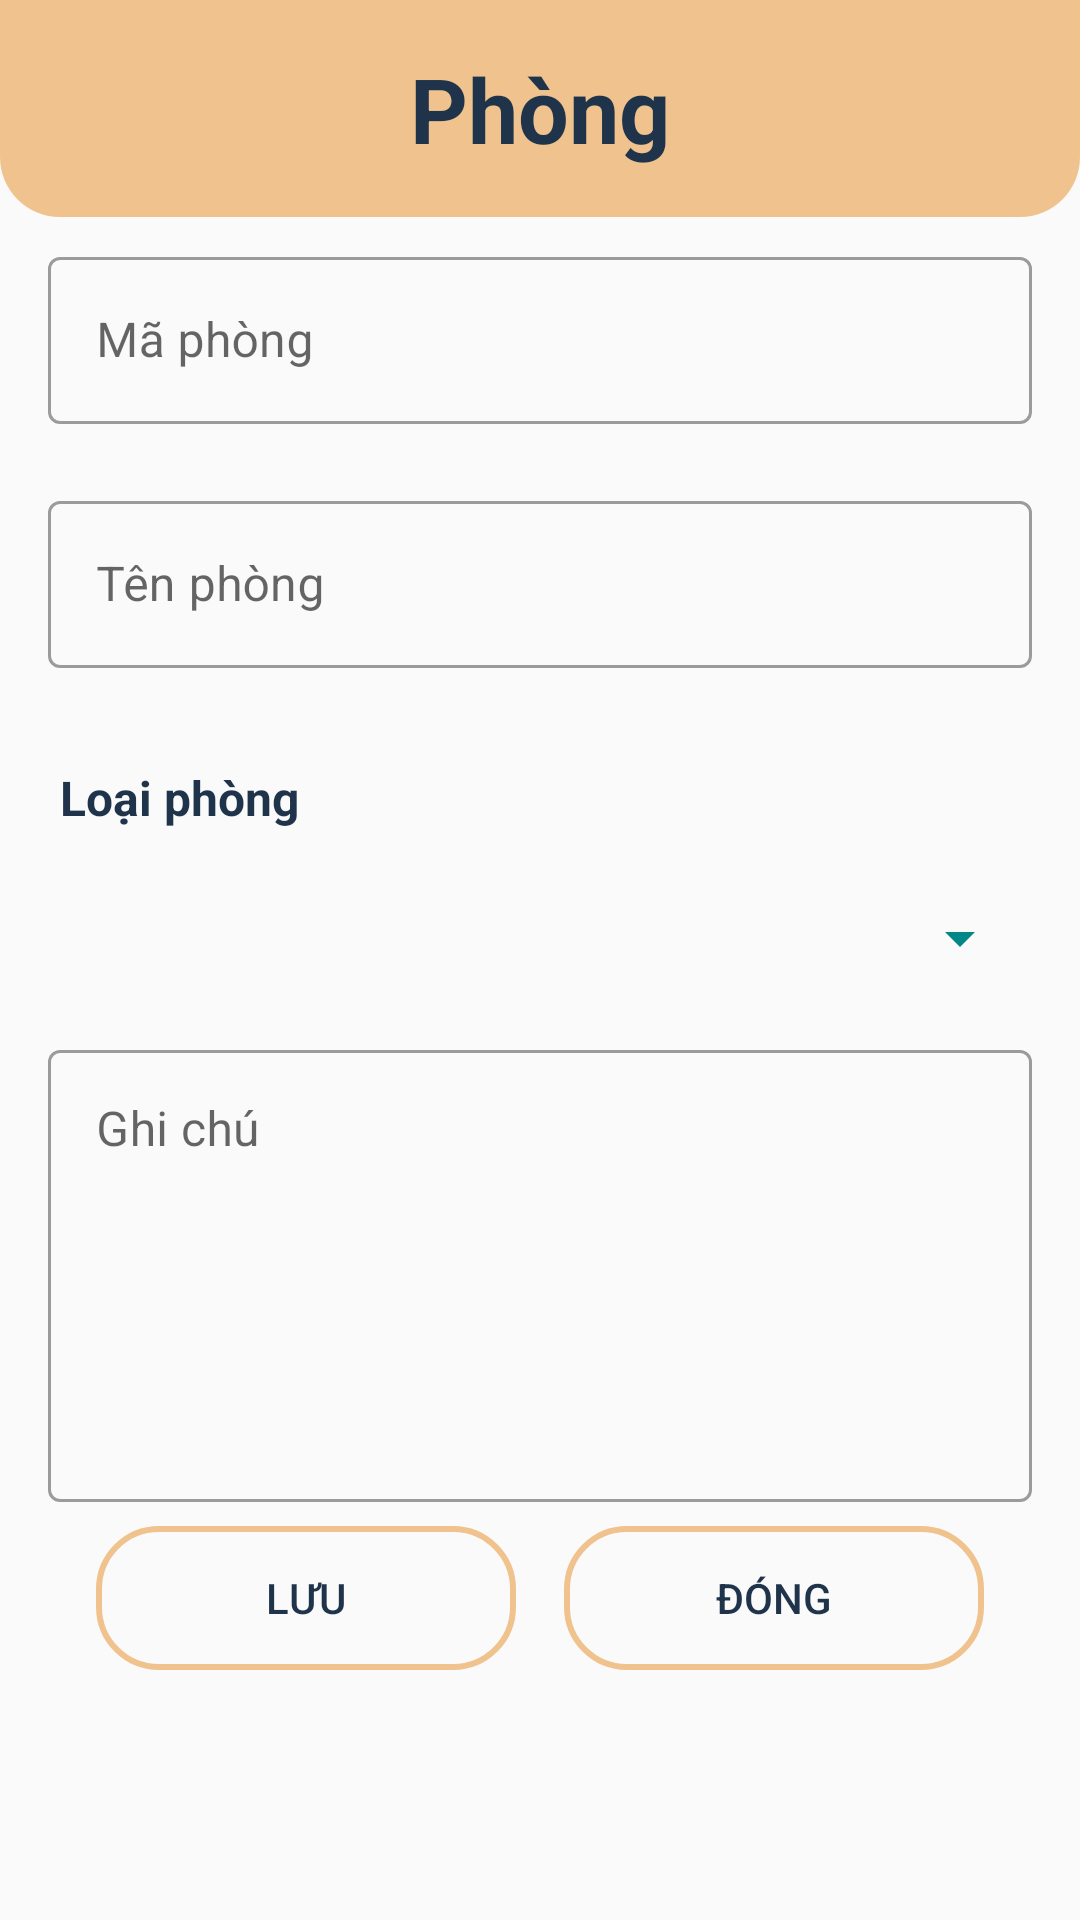

This screen was rendered from an Android layout file. Write that file and the resources it references.
<!-- AndroidManifest.xml: application theme Theme.HostelsApp -->
<!-- res/layout/dialog_room.xml -->
<?xml version="1.0" encoding="utf-8"?>
<LinearLayout xmlns:android="http://schemas.android.com/apk/res/android"
    xmlns:tools="http://schemas.android.com/tools"
    android:layout_width="match_parent"
    android:layout_height="match_parent"
    android:orientation="vertical">

    <TextView
        android:id="@+id/textView13"
        style="@style/title_dialog"
        android:layout_width="match_parent"
        android:layout_height="wrap_content"
        android:text="Phòng" />

    <ScrollView
        android:layout_width="match_parent"
        android:layout_height="wrap_content"
        android:layout_marginTop="8dp">

        <LinearLayout
            android:layout_width="match_parent"
            android:layout_height="wrap_content"
            android:layout_marginStart="16dp"
            android:layout_marginEnd="16dp"
            android:orientation="vertical">


            <com.google.android.material.textfield.TextInputLayout
                android:id="@+id/tilId"
                style="@style/inputLayout"
                android:layout_width="match_parent"
                android:layout_height="match_parent">

                <com.google.android.material.textfield.TextInputEditText
                    android:layout_width="match_parent"
                    android:layout_height="wrap_content"

                    android:hint="Mã phòng" />
            </com.google.android.material.textfield.TextInputLayout>

            <com.google.android.material.textfield.TextInputLayout
                android:id="@+id/tilName"
                style="@style/inputLayout"
                android:layout_width="match_parent"
                android:layout_height="match_parent">

                <com.google.android.material.textfield.TextInputEditText
                    android:layout_width="match_parent"
                    android:layout_height="wrap_content"
                    android:hint="Tên phòng" />
            </com.google.android.material.textfield.TextInputLayout>

            <TextView
                android:layout_width="wrap_content"
                android:layout_height="wrap_content"
                style="@style/text_size_16sp_normal"
                android:text="Loại phòng"
                android:layout_marginVertical="8dp" />

            <Spinner
                android:id="@+id/spnType"
                android:layout_width="match_parent"
                android:layout_height="wrap_content"
                android:minHeight="48dp"
                tools:ignore="SpeakableTextPresentCheck" />

            <com.google.android.material.textfield.TextInputLayout
                android:id="@+id/tilNote"
                android:layout_width="match_parent"
                android:layout_height="match_parent"
                style="@style/inputLayout_normal"
                android:hint="Ghi chú">

                <com.google.android.material.textfield.TextInputEditText
                    android:layout_width="match_parent"
                    android:layout_height="wrap_content"
                    android:lines="6"
                    android:gravity="top"
                    android:overScrollMode="always"
                    android:scrollbars="vertical"
                    android:scrollbarStyle="insideInset"
                    android:scrollHorizontally="false" />
            </com.google.android.material.textfield.TextInputLayout>

            <LinearLayout
                android:layout_width="match_parent"
                android:layout_height="match_parent"
                android:layout_marginTop="8dp"
                android:layout_marginBottom="8dp"
                android:orientation="horizontal">

                <Button
                    android:id="@+id/btnSave"
                    android:layout_width="wrap_content"
                    android:layout_height="wrap_content"
                    android:layout_marginStart="16dp"
                    android:layout_marginEnd="8dp"
                    android:layout_weight="1"
                    android:background="@drawable/button_background"
                    android:text="Lưu" />

                <Button
                    android:id="@+id/btnCancel"
                    android:layout_width="wrap_content"
                    android:layout_height="wrap_content"
                    android:layout_marginStart="8dp"
                    android:layout_marginEnd="16dp"
                    android:layout_weight="1"
                    android:background="@drawable/button_background"
                    android:text="Đóng" />
            </LinearLayout>
        </LinearLayout>
    </ScrollView>
</LinearLayout>
<!-- resources referenced by this layout -->
<resources>
  <!-- drawable button_background (drawable) -->
  <?xml version="1.0" encoding="utf-8"?>
  <selector xmlns:android="http://schemas.android.com/apk/res/android">
      <item>
          <shape android:shape="rectangle">
              <stroke android:color="@color/pink" android:width="2dp" />
              <corners android:radius="20dp" />
          </shape>
      </item>
  </selector>
  <style name="inputLayout" parent="Widget.MaterialComponents.TextInputLayout.OutlinedBox">
          <item name="errorEnabled">true</item>
          <item name="errorTextColor">@color/red</item>
      </style>
  <style name="inputLayout_normal" parent="Widget.MaterialComponents.TextInputLayout.OutlinedBox">
          <item name="android:layout_marginTop">8dp</item>
      </style>
  <style name="text_size_16sp_normal">
          <item name="android:textSize">16sp</item>
          <item name="android:padding">4dp</item>
          <item name="android:textStyle">bold</item>
      </style>
  <style name="title_dialog">
          <item name="android:background">@drawable/bottom_btn_pink</item>
          <item name="android:textColor">@color/darkBlue</item>
          <item name="android:textSize">30sp</item>
          <item name="android:textStyle">bold</item>
          <item name="android:textAlignment">center</item>
          <item name="android:padding">16dp</item>
      </style>
  <style name="Theme.HostelsApp" parent="Theme.MaterialComponents.DayNight.NoActionBar.Bridge">
          
          <item name="colorPrimary">@color/darkBlue</item>
          <item name="colorPrimaryVariant">@color/teal_700</item>
          <item name="colorOnPrimary">@color/white</item>
          
          <item name="colorSecondary">@color/teal_200</item>
          <item name="colorSecondaryVariant">@color/teal_200</item>
          <item name="colorOnSecondary">@color/black</item>
          
          <item name="android:statusBarColor" tools:targetApi="l">@color/darkBlue</item>
          
          <item name="android:textColorPrimary">@color/darkBlue</item>
          <item name="android:textColorSecondary">@color/teal_700</item>
          <item name="android:textColorTertiary">@color/darkBlue</item>
      </style>
  <color name="pink">#F0C38E</color>
  <color name="red">#FF120C</color>
  <!-- drawable bottom_btn_pink (drawable) -->
  <?xml version="1.0" encoding="utf-8"?>
  <selector xmlns:android="http://schemas.android.com/apk/res/android">
      <item>
          <shape android:shape="rectangle">
              <solid android:color="@color/pink" />
              <corners android:bottomRightRadius="20dp" android:bottomLeftRadius="20dp" />
          </shape>
      </item>
  </selector>
  <color name="darkBlue">#1F344B</color>
  <color name="teal_700">#FF018786</color>
  <color name="white">#FFFFFFFF</color>
  <color name="teal_200">#FF03DAC5</color>
  <color name="black">#FF000000</color>
</resources>
